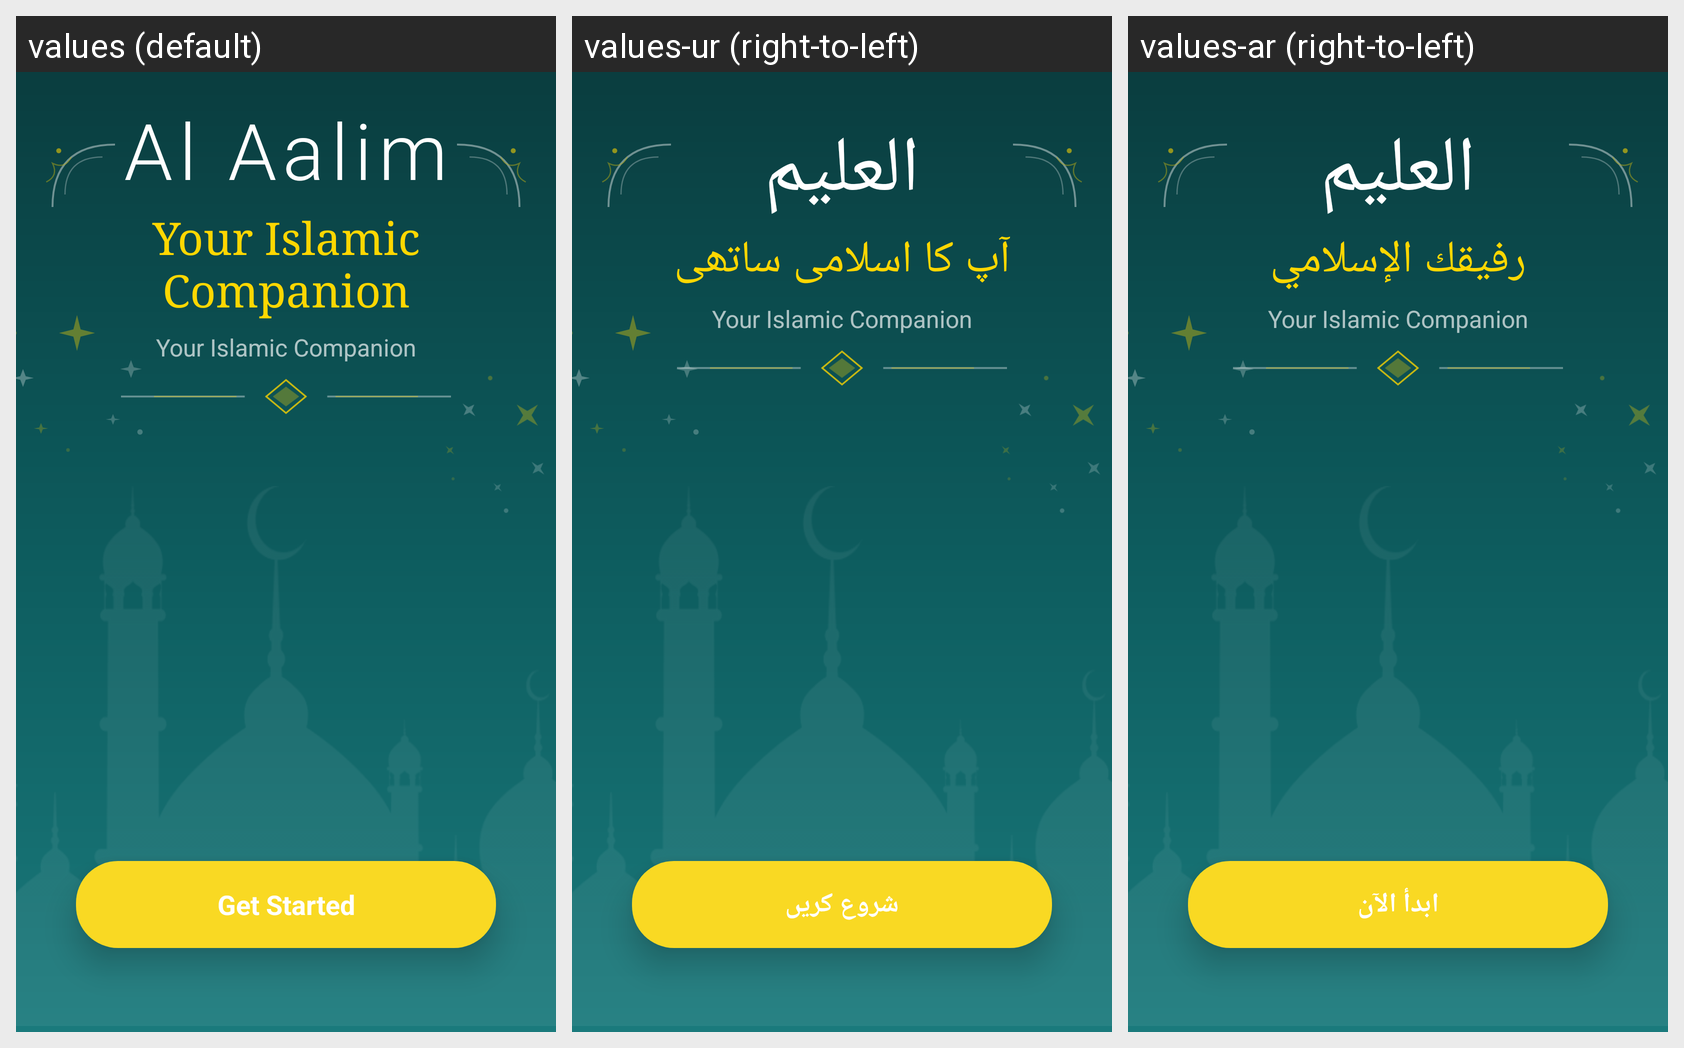

Here is an Android app screen in its default locale and in the app's own translations. Write out the translated-string differences for the strings that appear on this screen.
Android screen res/layout/activity_welcome.xml rendered under 3 locales, left to right: values (default), values-ur (right-to-left), values-ar (right-to-left). Device: Nexus 5 (rendered at 1080×1920; each locale shown at half size, 540×960, under a caption strip naming it); theme Theme.AlAalim.
Strings drawn on this screen, with the default value and each locale's value (text and hints the layout hard-codes, and strings that could not be matched under every locale, appear in the picture but are not listed):

app_name
  values: Al Aalim
  values-ur: العلیم
  values-ar: العليم

app_subtitle
  values: Your Islamic Companion
  values-ur: آپ کا اسلامی ساتھی
  values-ar: رفيقك الإسلامي

app_tagline
  values: Your Islamic Companion
  values-ur: Your Islamic Companion  [not translated; the default value is used]
  values-ar: Your Islamic Companion  [not translated; the default value is used]

get_started
  values: Get Started
  values-ur: شروع کریں
  values-ar: ابدأ الآن
